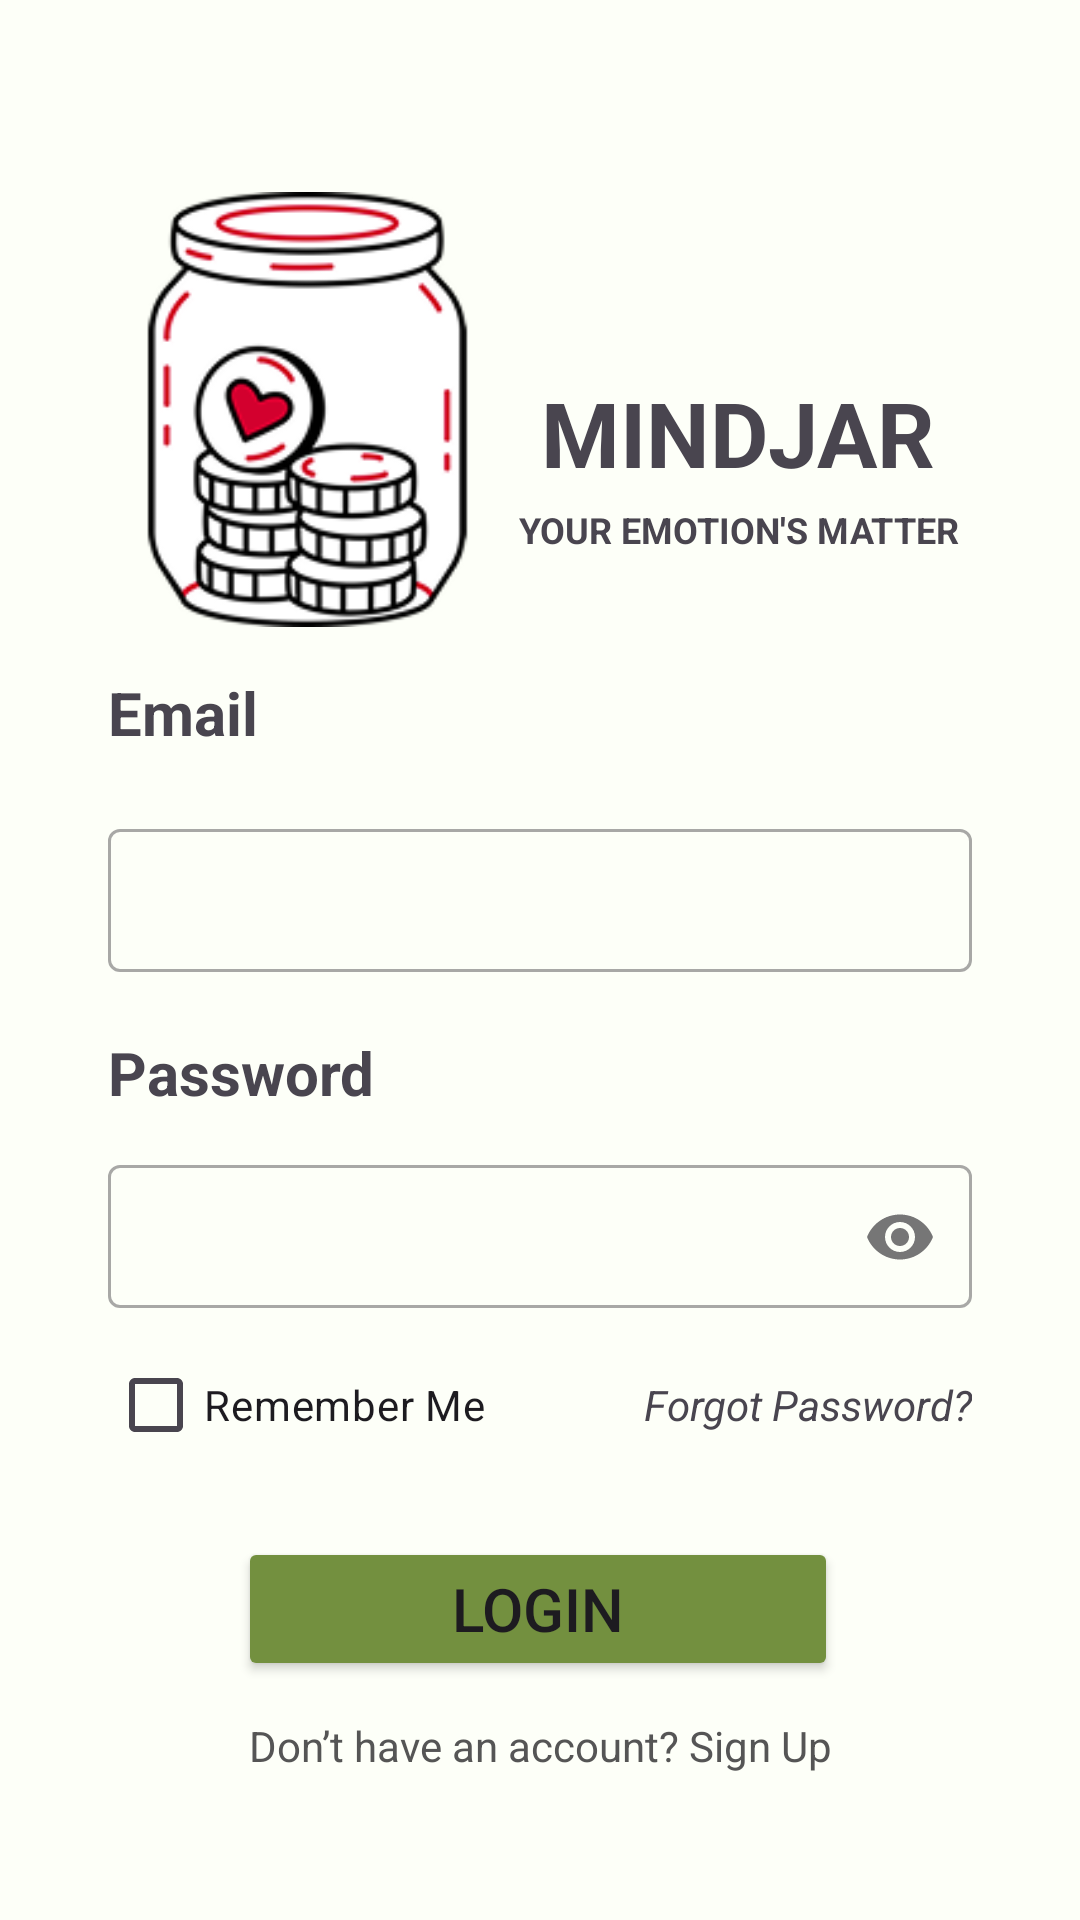

Reconstruct the res/layout file that produces this screen, plus the resources it refers to.
<!-- AndroidManifest.xml: application theme Theme.MyApplication -->
<!-- res/layout/activity_main.xml -->
<androidx.constraintlayout.widget.ConstraintLayout
    xmlns:android="http://schemas.android.com/apk/res/android"
    xmlns:tools="http://schemas.android.com/tools"
    android:layout_width="match_parent"
    android:layout_height="match_parent"
    android:id="@+id/main"
    android:background="@color/background_light"
    xmlns:app="http://schemas.android.com/apk/res-auto">



    <androidx.constraintlayout.widget.Guideline
        android:id="@+id/constraintVertical1"
        android:layout_width="wrap_content"
        android:layout_height="wrap_content"
        android:orientation="vertical"
        app:layout_constraintGuide_percent="0.10"/>

    <androidx.constraintlayout.widget.Guideline
        android:id="@+id/constraintVertical2"
        android:layout_width="wrap_content"
        android:layout_height="wrap_content"
        android:orientation="vertical"
        app:layout_constraintGuide_percent="0.90"/>

    <androidx.constraintlayout.widget.Guideline
        android:id="@+id/constraintVertical3"
        android:layout_width="wrap_content"
        android:layout_height="wrap_content"
        android:orientation="vertical"
        app:layout_constraintGuide_percent="0.37"/>

    <androidx.constraintlayout.widget.Guideline
        android:id="@+id/constraintVertical4"
        android:layout_width="wrap_content"
        android:layout_height="wrap_content"
        android:orientation="vertical"
        app:layout_constraintGuide_percent="0.63" />



    <androidx.constraintlayout.widget.Guideline
        android:id="@+id/constraintHorizontal1"
        android:layout_width="wrap_content"
        android:layout_height="wrap_content"
        android:orientation="horizontal"
        app:layout_constraintGuide_percent="0.10" />

    <androidx.constraintlayout.widget.Guideline
        android:id="@+id/constraintHorizontal2"
        android:layout_width="wrap_content"
        android:layout_height="wrap_content"
        android:orientation="horizontal"
        app:layout_constraintGuide_end="5dp" />

    <androidx.constraintlayout.widget.Guideline
        android:id="@+id/constraintHorizontal3"
        android:layout_width="wrap_content"
        android:layout_height="wrap_content"
        android:orientation="horizontal"
        app:layout_constraintGuide_percent="0.35" />

    <androidx.constraintlayout.widget.Guideline
        android:id="@+id/constraintHorizontal4"
        android:layout_width="wrap_content"
        android:layout_height="wrap_content"
        android:orientation="horizontal"
        app:layout_constraintGuide_percent="0.83" />

    

    <ImageView
        android:id="@+id/imageView3"
        android:layout_width="133dp"
        android:layout_height="145dp"
        app:layout_constraintStart_toStartOf="@+id/constraintVertical1"
        app:layout_constraintTop_toTopOf="@+id/constraintHorizontal1"
        app:srcCompat="@drawable/jar_icon"
        tools:ignore="MissingConstraints" />

    

    <TextView
        android:id="@+id/textSubheading"
        android:layout_width="150dp"
        android:layout_height="wrap_content"
        android:layout_marginTop="4dp"
        android:text="YOUR EMOTION'S MATTER"
        android:textAlignment="center"
        android:textSize="12sp"
        android:textStyle="bold"
        app:layout_constraintEnd_toStartOf="@+id/constraintVertical2"
        app:layout_constraintHorizontal_bias="0.4"
        app:layout_constraintStart_toEndOf="@+id/imageView3"
        app:layout_constraintTop_toBottomOf="@+id/textHeading"
        tools:ignore="MissingConstraints" />

    <TextView
        android:id="@+id/textHeading"
        android:layout_width="150dp"
        android:layout_height="wrap_content"
        android:layout_marginTop="60dp"
        android:text="MINDJAR"
        android:textAlignment="center"
        android:textSize="30sp"
        android:textStyle="bold"
        app:layout_constraintEnd_toStartOf="@+id/constraintVertical2"
        app:layout_constraintHorizontal_bias="0.4"
        app:layout_constraintStart_toEndOf="@+id/imageView3"
        app:layout_constraintTop_toTopOf="@+id/constraintHorizontal1"
        tools:ignore="MissingConstraints" />


    

    <TextView
        android:id="@+id/inputEmail"
        android:layout_width="0dp"
        android:layout_height="wrap_content"

        android:textSize="20sp"
        android:textStyle="bold"
        android:text="Email"

        app:layout_constraintEnd_toStartOf="@+id/constraintVertical2"
        app:layout_constraintStart_toStartOf="@+id/constraintVertical1"
        app:layout_constraintTop_toTopOf="@+id/constraintHorizontal3"
        tools:ignore="MissingConstraints"
        />


    
    <com.google.android.material.textfield.TextInputLayout
        android:id="@+id/emailContainer"
        style="@style/Widget.MaterialComponents.TextInputLayout.OutlinedBox.Dense"
        android:layout_width="0dp"
        android:layout_height="wrap_content"
        android:layout_marginTop="20dp"
        app:helperTextEnabled="true"
        app:helperTextTextColor="@android:color/holo_red_dark"
        app:layout_constraintEnd_toStartOf="@+id/constraintVertical2"
        app:layout_constraintStart_toStartOf="@+id/constraintVertical1"
        app:layout_constraintTop_toBottomOf="@+id/inputEmail">

        <com.google.android.material.textfield.TextInputEditText
            android:id="@+id/editEmail"
            android:layout_width="match_parent"
            android:layout_height="wrap_content"
            android:inputType="textEmailAddress"
            android:lines="1" />
    </com.google.android.material.textfield.TextInputLayout>


    

    <TextView
        android:id="@+id/textPassword"
        android:layout_width="0dp"
        android:layout_height="wrap_content"
        android:layout_marginTop="20sp"

        android:text="Password"
        android:textSize="20sp"
        android:textStyle="bold"

        app:layout_constraintEnd_toStartOf="@+id/constraintVertical2"
        app:layout_constraintHorizontal_bias="0.0"
        app:layout_constraintStart_toStartOf="@+id/constraintVertical1"
        app:layout_constraintTop_toBottomOf="@+id/emailContainer"
        tools:ignore="MissingConstraints" />

    

    <com.google.android.material.textfield.TextInputLayout
        android:id="@+id/passwordContainer"
        style="@style/Widget.MaterialComponents.TextInputLayout.OutlinedBox.Dense"
        android:layout_width="0dp"
        android:layout_height="wrap_content"
        android:layout_marginTop="12dp"
        app:helperTextEnabled="true"
        app:helperTextTextColor="@android:color/holo_red_dark"
        app:endIconMode="password_toggle"
        app:layout_constraintEnd_toStartOf="@+id/constraintVertical2"
        app:layout_constraintStart_toStartOf="@+id/constraintVertical1"
        app:layout_constraintTop_toBottomOf="@+id/textPassword">

        <com.google.android.material.textfield.TextInputEditText
            android:id="@+id/editPassword"
            android:layout_width="match_parent"
            android:layout_height="wrap_content"
            android:inputType="textPassword"
            android:lines="1" />
    </com.google.android.material.textfield.TextInputLayout>

    <LinearLayout
        android:id="@+id/rowRememberForgot"
        android:layout_width="0dp"
        android:layout_height="wrap_content"
        android:layout_marginTop="8dp"
        android:orientation="horizontal"
        android:gravity="center_vertical"
        app:layout_constraintStart_toStartOf="@+id/constraintVertical1"
        app:layout_constraintEnd_toStartOf="@+id/constraintVertical2"
        app:layout_constraintTop_toBottomOf="@+id/passwordContainer">

        <CheckBox
            android:id="@+id/checkBox"
            android:layout_width="wrap_content"
            android:layout_height="wrap_content"
            android:text="Remember Me" />

        <Space
            android:layout_width="0dp"
            android:layout_height="wrap_content"
            android:layout_weight="1" />

        <TextView
            android:id="@+id/textForgotPassword"
            android:layout_width="wrap_content"
            android:layout_height="wrap_content"
            android:text="Forgot Password?"
            android:textStyle="italic"
            android:textSize="14sp"
            android:clickable="true"
            android:focusable="true" />
    </LinearLayout>

    

    <Button
        android:id="@+id/button"
        android:layout_width="200dp"
        android:layout_height="wrap_content"
        android:layout_marginTop="20dp"
        android:ems="10"
        android:text="Login"
        android:textSize="20sp"
        android:backgroundTint="@color/button_green"
        app:layout_constraintEnd_toStartOf="@+id/constraintVertical2"
        app:layout_constraintHorizontal_bias="0.494"
        app:layout_constraintStart_toStartOf="@+id/constraintVertical1"
        app:layout_constraintTop_toBottomOf="@+id/rowRememberForgot"
        tools:ignore="MissingConstraints" />

    

    <TextView
        android:id="@+id/txtSignUpLink"
        android:layout_width="wrap_content"
        android:layout_height="wrap_content"
        android:layout_marginTop="12dp"
        android:text="Don’t have an account? Sign Up"
        android:textSize="14sp"
        android:textColor="@color/gray"
        android:clickable="true"
        android:focusable="true"
        app:layout_constraintTop_toBottomOf="@+id/button"
        app:layout_constraintStart_toStartOf="@+id/constraintVertical1"
        app:layout_constraintEnd_toStartOf="@+id/constraintVertical2"
        app:layout_constraintHorizontal_bias="0.5"/>

    <LinearLayout
        android:id="@+id/socialGroup"
        android:layout_width="wrap_content"
        android:layout_height="wrap_content"
        android:layout_marginTop="56dp"
        android:gravity="center"
        android:orientation="vertical"
        app:layout_constraintEnd_toStartOf="@+id/constraintVertical2"
        app:layout_constraintStart_toStartOf="@+id/constraintVertical1"
        app:layout_constraintTop_toBottomOf="@+id/txtSignUpLink">

        <TextView
            android:id="@+id/textView7"
            android:layout_width="wrap_content"
            android:layout_height="wrap_content"
            android:layout_marginBottom="8dp"
            android:text="or continue with"
            android:textSize="14sp" />

        <LinearLayout
            android:layout_width="wrap_content"
            android:layout_height="wrap_content"
            android:gravity="center"
            android:orientation="horizontal">

            <ImageView
                android:id="@+id/iconGoogle"
                android:layout_width="48dp"
                android:layout_height="48dp"
                android:layout_margin="6dp"
                android:src="@drawable/google" />














        </LinearLayout>
    </LinearLayout>

</androidx.constraintlayout.widget.ConstraintLayout>
<!-- resources referenced by this layout -->
<resources>
  <color name="background_light">#FDFFF8</color>
  <color name="button_green">#73903F</color>
  <color name="gray">#555555</color>
  <!-- drawable facebook: png bitmap (drawable, 1819 bytes) -->
  <!-- drawable google: png bitmap (drawable, 1766 bytes) -->
  <!-- drawable jar_icon: png bitmap (drawable, 19212 bytes) -->
  <!-- drawable twitter_circle: png bitmap (drawable, 1926 bytes) -->
  <style name="Theme.MyApplication" parent="Base.Theme.MyApplication" />
  <style name="Base.Theme.MyApplication" parent="Theme.Material3.DayNight.NoActionBar">
          
          
  
  
      </style>
</resources>
